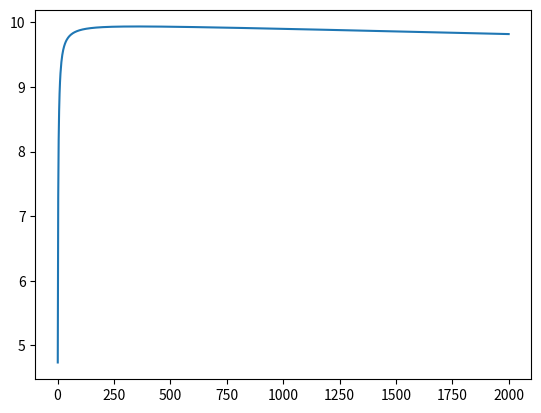
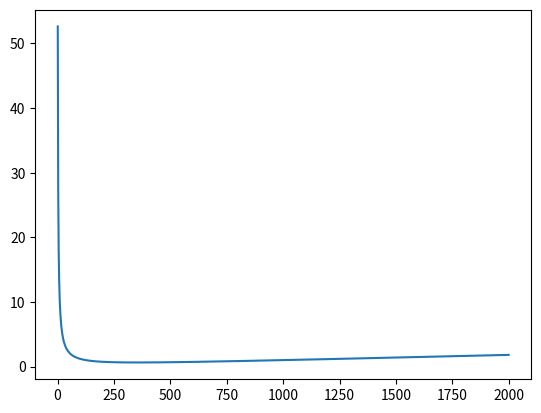

The script that saved these images, in order:
import numpy as np
import matplotlib.pyplot as plt

Vo = 9.9
Vi = 90.
G = Vo/Vi
Ro = 10.0
Ri = 100000.

a = 8*G
b = Ro*G + 9*G*Ri - Ri
c = G*Ro*Ri

R2 = np.roots([a,b,c])
R1 = 8*R2
print(R2)
print(R1)

#####
R2 = np.linspace(1,2000,1000)
R1 = 8*R2
RA = Ro+R1
RB = (1/Ri + 1/R2)**(-1)
Vo = Vi*(RB/(RA+RB))
plt.plot(R2,Vo)

Voideal = 10.0
e = 100*(Voideal-Vo)/Voideal
print(np.min(e))
plt.figure()
plt.plot(R2,e)

plt.show()